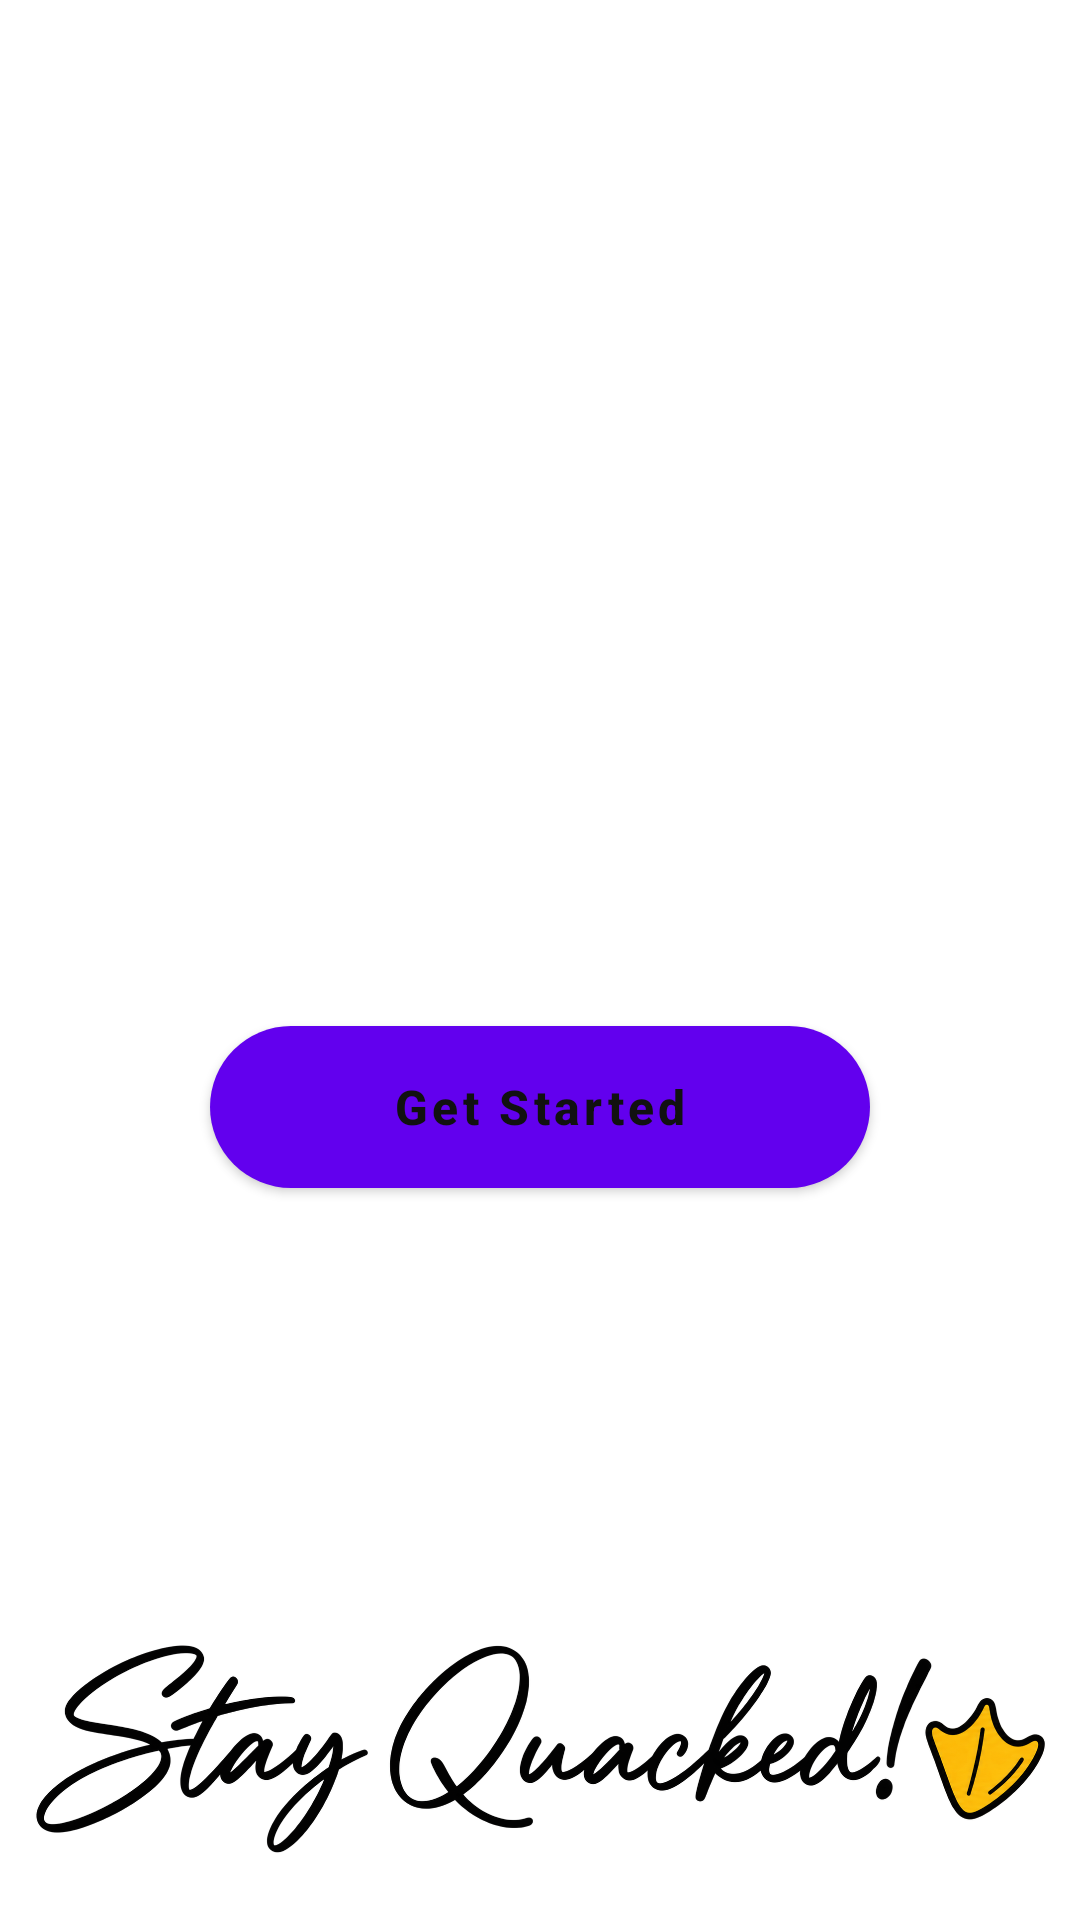

Produce the Android XML layout that renders to this screen, including the resource entries it uses.
<!-- AndroidManifest.xml: application theme Theme.QuackBase -->
<!-- res/layout/activity_main.xml -->
<?xml version="1.0" encoding="utf-8"?>
<LinearLayout xmlns:android="http://schemas.android.com/apk/res/android"
    android:layout_width="match_parent"
    android:layout_height="match_parent"
    android:orientation="vertical">

    <ImageView
        android:layout_width="170dp"
        android:layout_height="170dp"
        android:layout_gravity="center_horizontal"
        android:layout_marginTop="48dp"
        android:contentDescription="@string/quackbase_logo"
        android:scaleType="fitCenter"
        android:src="@drawable/rubber_duck" />

    <Space
        android:layout_width="match_parent"
        android:layout_height="0dp"
        android:layout_weight="1" />

    <Button
        android:id="@+id/btnGetStarted"
        android:layout_width="220dp"
        android:layout_height="54dp"
        android:layout_gravity="center_horizontal"
        android:background="@drawable/bg_button_primary"
        android:backgroundTint="@color/brand_yellow"
        android:text="@string/get_started"
        android:textAllCaps="false"
        android:textColor="@color/text_primary"
        android:textSize="16sp"
        android:textStyle="bold" />

    <Space
        android:layout_width="match_parent"
        android:layout_height="0dp"
        android:layout_weight="1" />

    <ImageView
        android:layout_width="match_parent"
        android:layout_height="wrap_content"
        android:adjustViewBounds="true"
        android:contentDescription="@string/footer_signature_description"
        android:scaleType="fitCenter"
        android:src="@drawable/footer_signature" />

</LinearLayout>
<!-- resources referenced by this layout -->
<resources>
  <color name="brand_yellow">#FFFFD91A</color>
  <color name="text_primary">#FF111111</color>
  <!-- drawable bg_button_primary (drawable) -->
  <?xml version="1.0" encoding="utf-8"?>
  <shape xmlns:android="http://schemas.android.com/apk/res/android"
      android:shape="rectangle">
  
      <solid android:color="@color/brand_yellow" />
  
      <corners android:radius="27dp" />
  
  </shape>
  <!-- drawable footer_signature: png bitmap (drawable-nodpi, 246976 bytes) -->
  <string name="footer_signature_description">QuackBase signature</string>
  <string name="get_started">Get Started</string>
  <string name="quackbase_logo">QuackBase</string>
  <style name="Theme.QuackBase" parent="Theme.MaterialComponents.DayNight.DarkActionBar">
          
          <item name="colorPrimary">@color/purple_500</item>
          <item name="colorPrimaryVariant">@color/purple_700</item>
          <item name="colorOnPrimary">@color/white</item>
          
          <item name="colorSecondary">@color/teal_200</item>
          <item name="colorSecondaryVariant">@color/teal_700</item>
          <item name="colorOnSecondary">@color/black</item>
          
          <item name="android:statusBarColor">?attr/colorPrimaryVariant</item>
          
      </style>
  <color name="white">#FFFFFFFF</color>
  <!-- not gathered from this repository: default colours our renderer supplied (Android Studio template values) -->
  <color name="purple_500">#FF6200EE</color>
  <color name="purple_700">#FF3700B3</color>
  <color name="teal_200">#FF03DAC5</color>
  <color name="teal_700">#FF018786</color>
  <color name="black">#FF000000</color>
</resources>
